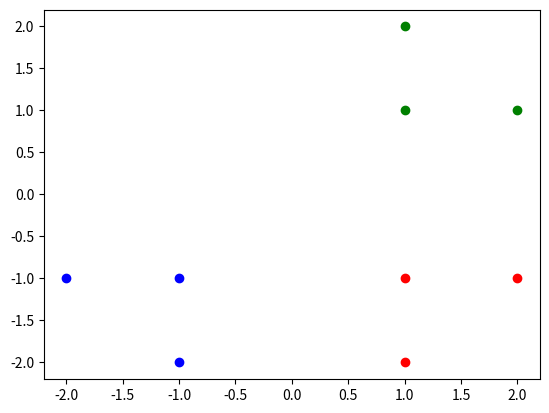

Write the Python code that produced this figure.
import random
from math import sqrt
import matplotlib.pyplot as plt


def get_distance(point1, point2, features=None):
	columns = len(point1)
	if features is None:
		features = columns
	distance = 0
	for i in range(columns-features, columns):
		distance += (point1[i]-point2[i])*(point1[i]-point2[i])
	return sqrt(distance)


def find_nearest_to_target(target, points, features):
	index = 0
	nearest_point = points[index]
	distance = get_distance(target, points[index], features)
	for i, point in enumerate(points):
		dist_to_point = get_distance(target, point, features)
		if dist_to_point<distance:
			nearest_point = point
			distance = dist_to_point
			index = i
	return [nearest_point, index]


def get_random_centroids(data, k, *args):
	return random.sample(data, k)


def get_plus_plus_centroids(data, k, features):

	centroids = [*random.sample(data, 1)]
	if k == 1:
		return centroids

	for i in range(k-1):
		furthest_dist = 0
		furthest = data[0]
		for point in data:
			closest_dist = get_distance(point, centroids[0], features)
			for centroid in centroids:
				dist_to_centroid = get_distance(point, centroid, features)
				if dist_to_centroid < closest_dist:
					closest_dist = dist_to_centroid

			if closest_dist > furthest_dist:
				furthest = point
				furthest_dist = closest_dist
		centroids.append(furthest)

	return centroids





def k_means(data, k, id_column=False):


	if not data:
		return []

	features = len(data[0]) - int(id_column)
	centroids = get_plus_plus_centroids(data, k, features)


	clusters = [[] for c in centroids]

	next_cycle = True


	while next_cycle:
		new_clusters = [[] for c in centroids]
		for point in data:
			new_clusters[find_nearest_to_target(point, centroids, features)[1]].append(point)



		new_centroids = []
		for cluster in new_clusters:
			cluster_len = len(cluster)
			sum_by_features = [0]*features
			for point in cluster:
				for i in range(features):
					sum_by_features[i] += point[-features:][i]

			if cluster_len:
				new_centroids.append([sum_by_feature/cluster_len for sum_by_feature in sum_by_features])
				if id_column:
					new_centroids[-1] = [0] + new_centroids[-1]

		clusters = new_clusters
		if new_centroids == centroids:
			next_cycle = False
		else:
			centroids = new_centroids



	return clusters


def calculate_square_error(clusters, id_column=False):
	features = len(clusters[0][0]) - int(id_column)
	SSE = 0
	for cluster in clusters:
		cluster_len = len(cluster)
		sum_by_features = [0]*features
		for point in cluster:
			for i in range(features):
				sum_by_features[i] += point[-features:][i]
			centroid = [sum_by_feature/cluster_len for sum_by_feature in sum_by_features]


		for point in cluster:
			SSE += get_distance(centroid, point, features)**2

	return SSE





if __name__ == '__main__':

	points = [
		[1,1],
		[3,1],
		[1,2],
		[3,3],
		[-1,3],
		[-2,1],
		[-3,1],
		[-1,-1],
		[-2,-3],
		[-4,-4]
	]

	points_2 = [
		[2, 5], [3, 4], [2, 6], [4, 5], [3, 5],
		[10, 12], [11, 11], [9, 13], [10, 11], [11, 12],
		[20, 25], [21, 24], [22, 23], [19, 26], [23, 25],
		[30, 35], [32, 34], [31, 33], [29, 36], [30, 34]
	]

	testpoints = [
		[1,1],
		[1,2],
		[2,1],

		[-1,-1],
		[-1,-2],
		[-2,-1],

		[1,-1],
		[1,-2],
		[2,-1]
	]

	points_with_id = [

		[1, 1, 1],
		[2, 1, 2],
		[3, 2, 1],

		[4, -1, -1],
		[5, -1, -2],
		[6, -2, -1],

		[7, 1, -1],
		[8, 1, -2],
		[9, 2, -1]


	]

	# k_list = list(range(1,len(testpoints)))
	# SSE_list = []
	#
	# for k in k_list:
	# 	clustered_data = k_means(testpoints,k)
	# 	SSE_list.append(calculate_square_error(clustered_data))
	#
	#
	# plt.scatter(k_list, SSE_list)
	# plt.xlabel('K')
	# plt.ylabel('SSE')
	# plt.show()




	clustered_data = k_means(points_with_id, 3, id_column=True)
	SSE = calculate_square_error(clustered_data)
	print(clustered_data)
	# for i in range(10):
	# 	new_clustered_data = k_means(testpoints,3)
	# 	new_SSE = calculate_square_error(new_clustered_data)
	# 	if new_SSE<SSE:
	# 		SSE = new_SSE
	# 		clustered_data = new_clustered_data


	colors = ['red', 'blue', 'green', 'black', 'pink', 'yellow', 'lightblue']

	for i, cluster in enumerate(clustered_data):
		X = list(map(lambda p: p[1], cluster))
		Y = list(map(lambda p: p[2], cluster))
		plt.scatter(X, Y, color=colors[i % len(colors)])

	plt.show()


	# print(f"SSE = {calculate_square_error(clustered_data)}",'\n\n', clustered_data)